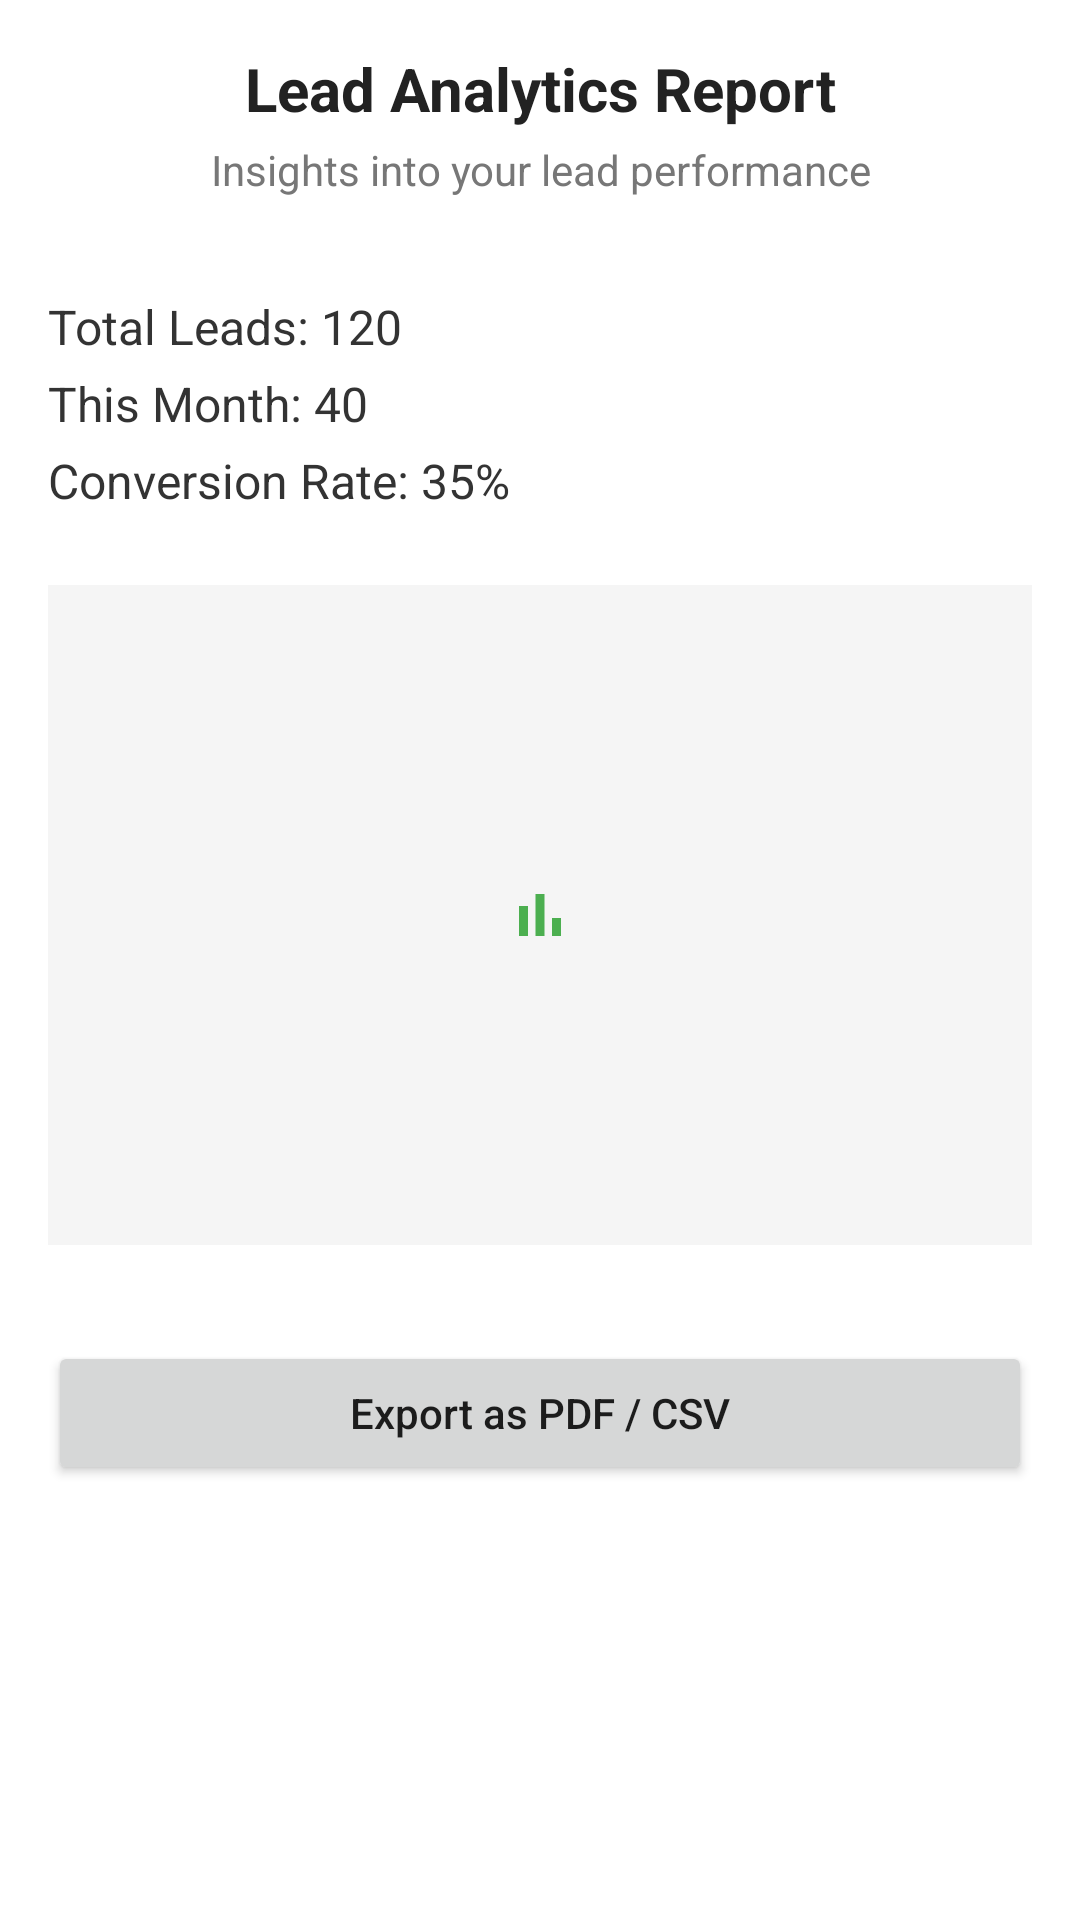

Here is an Android app screen rendered from its layout file. Give the layout XML and the strings, colors and styles it references.
<!-- AndroidManifest.xml: application theme Theme.LeadXpert -->
<!-- res/layout/activity_report.xml -->
<?xml version="1.0" encoding="utf-8"?>
<ScrollView xmlns:android="http://schemas.android.com/apk/res/android"
    android:layout_width="match_parent"
    android:layout_height="match_parent"
    android:padding="16dp"
    android:background="#FFFFFF">

    <LinearLayout
        android:orientation="vertical"
        android:layout_width="match_parent"
        android:layout_height="wrap_content">

        
        <TextView
            android:layout_width="match_parent"
            android:layout_height="wrap_content"
            android:text="Lead Analytics Report"
            android:textSize="20sp"
            android:textStyle="bold"
            android:textColor="#222222"
            android:gravity="center"
            android:layout_marginBottom="4dp" />

        
        <TextView
            android:layout_width="match_parent"
            android:layout_height="wrap_content"
            android:text="Insights into your lead performance"
            android:textSize="14sp"
            android:textColor="#777777"
            android:gravity="center"
            android:layout_marginBottom="24dp" />

        
        <TextView
            android:id="@+id/tvTotalLeads"
            android:layout_width="match_parent"
            android:layout_height="wrap_content"
            android:text="Total Leads: 120"
            android:textSize="16sp"
            android:textColor="#333333"
            android:layout_marginTop="8dp" />

        <TextView
            android:id="@+id/tvThisMonth"
            android:layout_width="match_parent"
            android:layout_height="wrap_content"
            android:text="This Month: 40"
            android:textSize="16sp"
            android:textColor="#333333"
            android:layout_marginTop="4dp" />

        <TextView
            android:id="@+id/tvConversionRate"
            android:layout_width="match_parent"
            android:layout_height="wrap_content"
            android:text="Conversion Rate: 35%"
            android:textSize="16sp"
            android:textColor="#333333"
            android:layout_marginTop="4dp" />

        
        <ImageView
            android:id="@+id/chartImage"
            android:layout_width="match_parent"
            android:layout_height="220dp"
            android:src="@drawable/ic_bar_chart"
            android:scaleType="centerInside"
            android:layout_marginTop="24dp"
            android:background="#F5F5F5"
            android:padding="16dp" />

        
        <Button
            android:id="@+id/btnExportReport"
            android:layout_width="match_parent"
            android:layout_height="wrap_content"
            android:text="Export as PDF / CSV"
            android:textAllCaps="false"
            android:layout_marginTop="32dp" />
    </LinearLayout>
</ScrollView>
<!-- resources referenced by this layout -->
<resources>
  <!-- drawable ic_bar_chart (drawable) -->
  <?xml version="1.0" encoding="utf-8"?>
  <vector xmlns:android="http://schemas.android.com/apk/res/android"
      android:width="24dp"
      android:height="24dp"
      android:viewportWidth="24"
      android:viewportHeight="24">
  
      <path
          android:fillColor="#4CAF50"
          android:pathData="M5,9h3v10H5V9zM10.5,5h3v14h-3V5zM16,13h3v6h-3v-6z"/>
  </vector>
  <style name="Theme.LeadXpert" parent="Base.Theme.LeadXpert" />
  <style name="Base.Theme.LeadXpert" parent="Theme.MaterialComponents.Light.NoActionBar">
          <item name="colorPrimary">@color/colorPrimary</item>
          <item name="colorPrimaryVariant">@color/colorPrimaryDark</item>
          <item name="colorSecondary">@color/colorAccent</item>
          <item name="colorOnPrimary">@color/white</item>
          <item name="android:statusBarColor" tools:targetApi="l">@color/colorPrimaryDark</item>
          <item name="android:windowLightStatusBar">true</item>
      </style>
  <color name="colorPrimary">#1976D2</color>
  <color name="colorPrimaryDark">#004BA0</color>
  <color name="colorAccent">#FF9800</color>
  <color name="white">#FFFFFF</color>
</resources>
